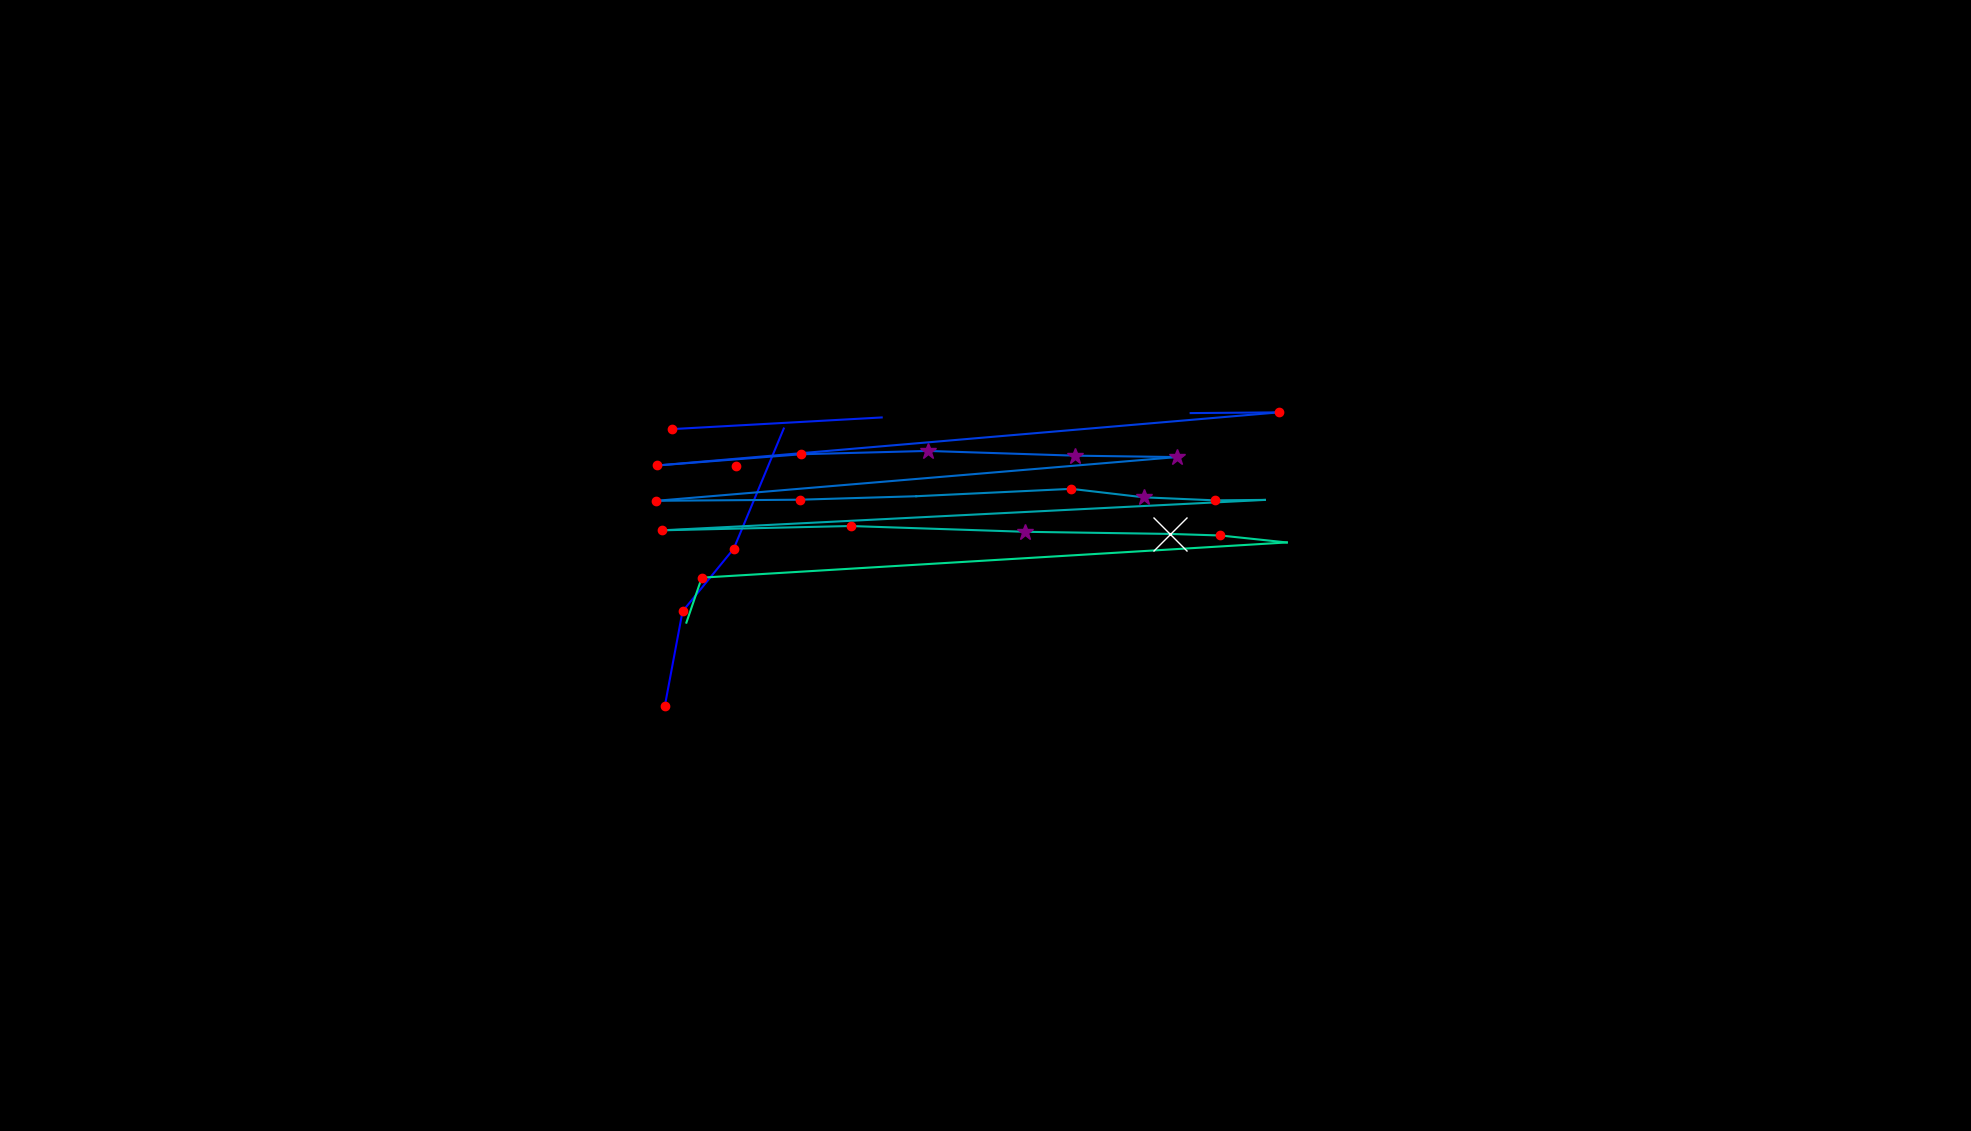

Values plotted in this chart, from the file beside it:
, fixation_id, timestamp, avg_gaze_x, avg_gaze_y, duration
0, 127.0, 33586, 863.5, 552.3, 156.7
1, 128.0, 33766, 886.4, 674.8, 132.6
2, 129.0, 33959, 952.9, 756.3, 156.7
3, 130.0, 34224, 1018, 912.3, 96.41
4, 137.0, 35719, 872.5, 911.5, 168.7
5, 138.0, 35996, 1145, 926.7, 96.41
6, 140.0, 36466, 1546, 932.3, 96.41
7, 141.0, 36586, 1661, 933.3, 192.8
8, 142.0, 36887, 853.6, 864.3, 241
9, 143.0, 37225, 1040, 878.9, 120.5
10, 144.0, 37370, 1205, 883.2, 385.6
11, 145.0, 37815, 1396, 877.1, 337.4
12, 146.0, 38249, 1528, 875.2, 277.2
13, 147.0, 38611, 852.6, 818.5, 180.8
14, 148.0, 38864, 1039, 819.9, 120.5
15, 149.0, 39008, 1190, 824.4, 96.41
16, 150.0, 39261, 1391, 834, 216.9
17, 151.0, 39515, 1485, 823, 313.3
18, 152.0, 39852, 1578, 819, 144.6
19, 153.0, 40021, 1643, 819.6, 12.05
20, 154.0, 40274, 860.4, 780.1, 180.8
21, 155.0, 40539, 1105, 785.7, 229
22, 156.0, 40840, 1331, 778.2, 337.4
23, 157.0, 41298, 1519, 775.4, 698.9
24, 158.0, 42021, 1585, 773.4, 156.7
25, 159.0, 42238, 1671, 764.3, 108.5
26, 160.0, 42383, 911.4, 718.6, 156.7
27, 161.0, 42563, 891.4, 660.2, 12.05
28, 163.0, 43033, 955.8, 863.3, 120.5
